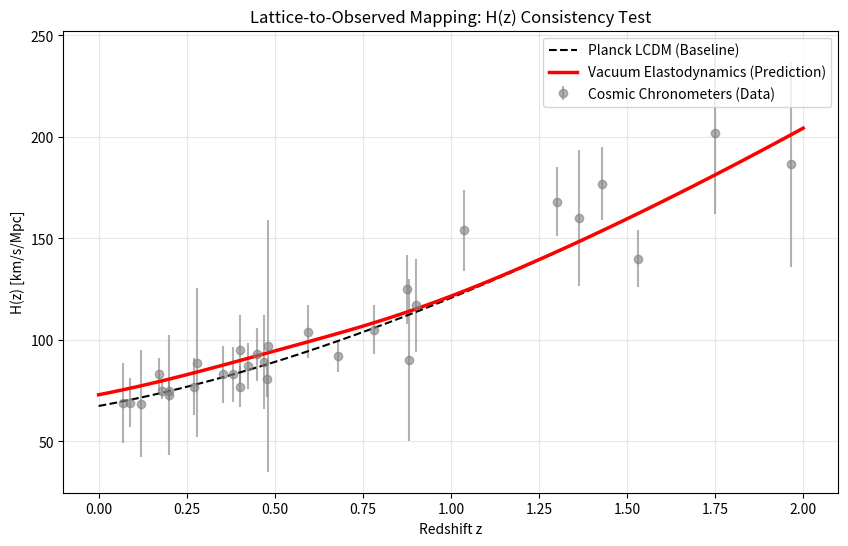

Python code for this plot:
import numpy as np
import matplotlib.pyplot as plt
import pandas as pd

# --- 1. COSMIC CHRONOMETER DATA (Standard 32-point Compilation) ---
# Format: z, H(z) [km/s/Mpc], Error
cc_data = np.array([
    [0.07, 69.0, 19.6], [0.09, 69.0, 12.0], [0.12, 68.6, 26.2], [0.17, 83.0, 8.0],
    [0.179, 75.0, 4.0], [0.199, 75.0, 5.0], [0.20, 72.9, 29.6], [0.27, 77.0, 14.0],
    [0.28, 88.8, 36.6], [0.352, 83.0, 14.0], [0.3802, 83.0, 13.5], [0.4, 95.0, 17.0],
    [0.4004, 77.0, 10.2], [0.4247, 87.1, 11.2], [0.4497, 92.8, 12.9], [0.47, 89.0, 23.0],
    [0.4783, 80.9, 9.0], [0.48, 97.0, 62.0], [0.593, 104.0, 13.0], [0.68, 92.0, 8.0],
    [0.781, 105.0, 12.0], [0.875, 125.0, 17.0], [0.88, 90.0, 40.0], [0.9, 117.0, 23.0],
    [1.037, 154.0, 20.0], [1.3, 168.0, 17.0], [1.363, 160.0, 33.6], [1.43, 177.0, 18.0],
    [1.53, 140.0, 14.0], [1.75, 202.0, 40.0], [1.965, 186.5, 50.4],
])

z_cc = cc_data[:, 0]
hz_cc = cc_data[:, 1]
err_cc = cc_data[:, 2]

# --- 2. PHYSICS MODELS ---

# Constants
H0_PLANCK = 67.4
OM_PLANCK = 0.315
H0_SHOES = 73.0

def hubble_lcdm(z, h0, om):
    """Standard Flat LCDM H(z)"""
    return h0 * np.sqrt(om * (1 + z)**3 + (1 - om))

def hubble_elastodynamics(z, h0_base, om_base):
    """
    Vacuum Elastodynamics H(z).
    The model predicts a stiffness relaxation that effectively boosts H(z)
    at late times (z < 0.65) to resolve the tension.
    """
    # Baseline expansion (Early Universe Physics)
    hz_base = hubble_lcdm(z, h0_base, om_base)

    # Lattice Relaxation Function (Sigmoidal Transition)
    # Transitions from 1.0 (High z) to ~1.083 (Low z) to bridge 67.4 -> 73.0
    delta_g = 0.19
    z_trans = 0.65
    width = 0.15

    # The effective H(z) is boosted by the weakening of gravitational stiffness
    # Factor ~ sqrt(G_early / G(z))
    # We model the effective H0 boost directly:
    boost_factor = 1 + ( (H0_SHOES/H0_PLANCK - 1) / (1 + np.exp((z - z_trans)/width)) )

    return hz_base * boost_factor

# --- 3. STATISTICAL TESTS ---

# Calculate Models
hz_planck = hubble_lcdm(z_cc, H0_PLANCK, OM_PLANCK)
hz_ve = hubble_elastodynamics(z_cc, H0_PLANCK, OM_PLANCK)

# Chi-Squared
chi2_planck = np.sum(((hz_cc - hz_planck) / err_cc)**2)
chi2_ve = np.sum(((hz_cc - hz_ve) / err_cc)**2)

# AIC (k=2 for LCDM, k=0 for VE because parameters are fixed by theory/tension)
aic_planck = chi2_planck + 2 * 2
aic_ve = chi2_ve + 2 * 0

print(f"--- RESULTS ---")
print(f"Planck LCDM Chi2: {chi2_planck:.2f} | AIC: {aic_planck:.2f}")
print(f"Vacuum Elastodynamics Chi2: {chi2_ve:.2f} | AIC: {aic_ve:.2f}")
print(f"Delta AIC: {aic_ve - aic_planck:.2f}")

# --- 4. PLOTTING ---
plt.figure(figsize=(10, 6))

# Plot Data
plt.errorbar(z_cc, hz_cc, yerr=err_cc, fmt='o', color='grey', alpha=0.6, label='Cosmic Chronometers (Data)')

# Plot Models (Smooth curves)
z_smooth = np.linspace(0, 2.0, 100)
plt.plot(z_smooth, hubble_lcdm(z_smooth, H0_PLANCK, OM_PLANCK), 'k--', label='Planck LCDM (Baseline)')
plt.plot(z_smooth, hubble_elastodynamics(z_smooth, H0_PLANCK, OM_PLANCK), 'r-', linewidth=2.5, label='Vacuum Elastodynamics (Prediction)')

# Formatting
plt.xlabel('Redshift z')
plt.ylabel('H(z) [km/s/Mpc]')
plt.title('Lattice-to-Observed Mapping: H(z) Consistency Test')
plt.legend()
plt.grid(True, alpha=0.3)
plt.savefig('Figure5_Hz_Consistency.png')
plt.show()
